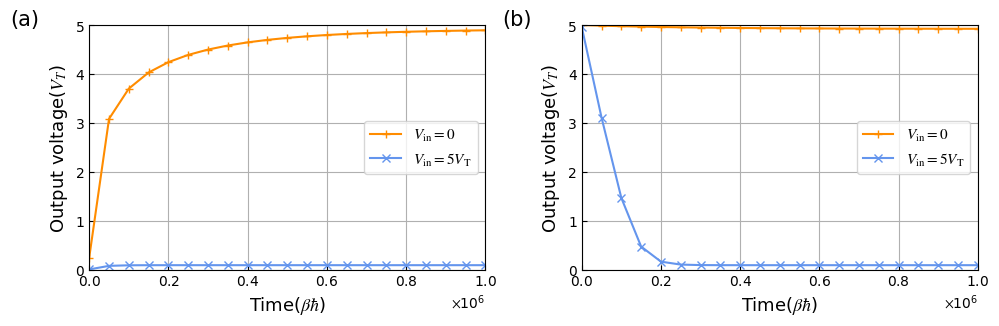

This figure's Python source:
from pylab import *
import numpy as np
import scipy
from scipy.linalg import null_space
from scipy import integrate
from matplotlib import rcParams

config = {
    "font.family": 'serif',
    "mathtext.fontset": 'stix',
    "font.serif": ['SimSun'],
}
rcParams.update(config)


# plt.rcParams['font.sans-serif']=['SimHei'] #用来正常显示中文标签


def Fermi(x):
    return 1.0 / (exp(x) + 1)


def Bose(x):
    if (x > 1e-4):
        return 1.0 / (exp(x) - 1)
    else:
        return 1e5


def Gauss_in0(x, a):
    sigma2 = 0.005
    mu = a
    return 1 / sqrt(2 * np.pi * sigma2) * exp(-1.0 / 2 / sigma2 * (x - mu) * (x - mu))


def NOT_propagation(Vin,Vout,V_D):
    A=zeros((4,4))
    c=zeros(4)

    Gamma_l=0.2
    Gamma_r=0.2
    Gamma=0.2
    Gamma_g=0.2

    E_P=Vin
    E_N=1.5*V_D-Vin
    mu_l=0.0
    mu_r=mu_l-V_D
    kBT=1
    Cg=200.0

    mu_g=0.0-Vout
    k_Nl=Gamma_l*Fermi((E_N-mu_l)/kBT)
    k_lN=Gamma_l*(1.0-Fermi((E_N-mu_l)/kBT))
    k_rP=Gamma_r*(1.0-Fermi((E_P-mu_r)/kBT))
    k_Pr=Gamma_r*Fermi((E_P-mu_r)/kBT)
    k_Ng=Gamma_g*Fermi((E_N-mu_g)/kBT)
    k_gN=Gamma_g*(1.0-Fermi((E_N-mu_g)/kBT))
    k_Pg=Gamma_g*Fermi((E_P-mu_g)/kBT)
    k_gP=Gamma_g*(1.0-Fermi((E_P-mu_g)/kBT))
    if(E_N>E_P):
        k_NP=Gamma*Bose((E_N-E_P)/kBT)
        k_PN=Gamma*(1+Bose((E_N-E_P)/kBT))
    else:
        k_PN=Gamma*Bose((E_P-E_N)/kBT)
        k_NP=Gamma*(1+Bose((E_P-E_N)/kBT))

    A[1][0]=k_Pr+k_Pg
    A[2][0]=k_Nl+k_Ng
    A[0][0]=-A[1][0]-A[2][0]
    A[0][1]=k_rP+k_gP
    A[2][1]=k_NP
    A[3][1]=k_Nl+k_Ng
    A[1][1]=-A[0][1]-A[2][1]-A[3][1]
    A[0][2]=k_lN+k_gN
    A[1][2]=k_PN
    A[3][2]=k_Pr+k_Pg
    A[2][2]=-A[0][2]-A[1][2]-A[3][2]
    A[1][3]=k_lN+k_gN
    A[2][3]=k_rP+k_gP
    A[3][3]=-A[1][3]-A[2][3]

    p=null_space(A)
    sum=p[0][0]+p[1][0]+p[2][0]+p[3][0]
    p[0][0]=p[0][0]/sum
    p[1][0]=p[1][0]/sum
    p[2][0]=p[2][0]/sum
    p[3][0]=p[3][0]/sum
    p_N=p[2][0]+p[3][0]
    p_P=p[1][0]+p[3][0]
    J1=k_gN*p_N-k_Ng*(1-p_N)
    J2=k_gP*p_P-k_Pg*(1-p_P)
    J3=k_Nl*(1.0-p_N)-k_lN*p_N
    J4=k_rP*p_P-k_Pr*(1.0-p_P)

    Vout-=1.0*(J1+J2)*tint/Cg
    dissipation=1.0*J3*tint*(mu_l-mu_g)-1.0*J4*tint*(mu_r-mu_g)

    return Vout,dissipation

Vout_NOT1 = 0.0
dissipation_NOT1 = 0.0

Vout_NOT2 = 0.0
dissipation_NOT2 = 0.0


V_D = 5.0
tint = 1000
T = 1001000

# Vout=0.0


Ntot = int(T / tint)
output1 = np.zeros(Ntot)
diss1 = np.zeros(Ntot)
output2 = np.zeros(Ntot)
diss2 = np.zeros(Ntot)
time = np.zeros(Ntot)

for i in range(Ntot):
    Vout_NOT1, dissipation_NOT1 = NOT_propagation(0.0, Vout_NOT1, V_D)
    output1[i] = Vout_NOT1
    diss1[i] = diss1[i - 1] + dissipation_NOT1


    Vout_NOT2, dissipation_NOT2 = NOT_propagation(5.0, Vout_NOT2, V_D)
    output2[i] = Vout_NOT2
    diss2[i] = diss2[i - 1] + dissipation_NOT2

    time[i] = i * tint

# x = np.linspace(0,100)
ntime = np.zeros(21)
ndiss1 = np.zeros(21)
ndiss2 = np.zeros(21)
noutput1 = np.zeros(21)
noutput2 = np.zeros(21)

for i in range(21):
    ntime[i] = time[i * 50]
    ndiss1[i] = diss1[i * 50]
    ndiss2[i] = diss2[i * 50]
    noutput1[i] = output1[i * 50]
    noutput2[i] = output2[i * 50]

# plt.rc('font',family = 'Times New Roman')
# plt.rcParams['font.sans-serif']=['SimHei'] #用来正常显示中文标签
plt.figure(1, figsize=(10, 3.333), dpi=300)
plt.rcParams['xtick.direction'] = 'in'#将x周的刻度线方向设置向内
plt.rcParams['ytick.direction'] = 'in'#将y轴的刻度方向设置向内
plt.subplot(1, 2, 1)
plt.plot(ntime, noutput1, label='$V_\mathrm{in}=0$', marker="+", color='darkorange')
plt.plot(ntime, noutput2, label='$V_\mathrm{in}=5V_\mathrm{T}$', marker="x", color='cornflowerblue')
# plt.plot(ntime, noutput3, label='$\mathrm{X}=0, \mathrm{Y}=1$', marker="*", color='limegreen')
# plt.plot(ntime, noutput4, label='$\mathrm{X}=0, \mathrm{Y}=0$', marker="1", color='slategrey')
# plt.rcParams['font.sans-serif']=['SimHei'] #用来正常显示中文标签
# plt.title('前一时刻输入为11时，XOR门在不同输入下的时间/输出电压曲线')
plt.tick_params(labelsize=13)
plt.xlabel("Time($β\hbar$)", fontsize=13,fontproperties='Times New Roman')
plt.ylabel("Output voltage($V_{T}$)", fontsize=13,fontproperties='Times New Roman')
plt.legend(loc = 'right', fontsize=11)
plt.grid()
plt.xlim(0, 1000000)
plt.ylim(0, 5)
plt.yticks(fontproperties='Times New Roman')
plt.xticks(fontproperties='Times New Roman')
ax = plt.gca()  #获取当前图像的坐标轴信息
xfmt = ScalarFormatter(useMathText=True)
xfmt.set_powerlimits((0, 0))  # Or whatever your limits are . . .
gca().xaxis.set_major_formatter(xfmt)
plt.text(-200000, 5, '(a)', fontsize=15, fontproperties='Times New Roman')

Vout_NOT1 = 5.0
dissipation_NOT1 = 0.0

Vout_NOT2 = 5.0
dissipation_NOT2 = 0.0


V_D = 5.0
tint = 1000
T = 1001000

# Vout=0.0


Ntot = int(T / tint)
output1 = np.zeros(Ntot)
diss1 = np.zeros(Ntot)
output2 = np.zeros(Ntot)
diss2 = np.zeros(Ntot)
time = np.zeros(Ntot)

for i in range(Ntot):
    Vout_NOT1, dissipation_NOT1 = NOT_propagation(0.0, Vout_NOT1, V_D)
    output1[i] = Vout_NOT1
    diss1[i] = diss1[i - 1] + dissipation_NOT1


    Vout_NOT2, dissipation_NOT2 = NOT_propagation(5.0, Vout_NOT2, V_D)
    output2[i] = Vout_NOT2
    diss2[i] = diss2[i - 1] + dissipation_NOT2

    time[i] = i * tint

# x = np.linspace(0,100)
ntime = np.zeros(21)
ndiss1 = np.zeros(21)
ndiss2 = np.zeros(21)
noutput1 = np.zeros(21)
noutput2 = np.zeros(21)

for i in range(21):
    ntime[i] = time[i * 50]
    ndiss1[i] = diss1[i * 50]
    ndiss2[i] = diss2[i * 50]
    noutput1[i] = output1[i * 50]
    noutput2[i] = output2[i * 50]

# plt.rc('font',family = 'Times New Roman')
# plt.rcParams['font.sans-serif']=['SimHei'] #用来正常显示中文标签
plt.figure(1, figsize=(10, 3.333), dpi=300)
plt.rcParams['xtick.direction'] = 'in'#将x周的刻度线方向设置向内
plt.rcParams['ytick.direction'] = 'in'#将y轴的刻度方向设置向内
plt.subplot(1, 2, 2)
plt.plot(ntime, noutput1, label='$V_\mathrm{in}=0$', marker="+", color='darkorange')
plt.plot(ntime, noutput2, label='$V_\mathrm{in}=5V_\mathrm{T}$', marker="x", color='cornflowerblue')
# plt.plot(ntime, noutput3, label='$\mathrm{X}=0, \mathrm{Y}=1$', marker="*", color='limegreen')
# plt.plot(ntime, noutput4, label='$\mathrm{X}=0, \mathrm{Y}=0$', marker="1", color='slategrey')
# plt.rcParams['font.sans-serif']=['SimHei'] #用来正常显示中文标签
# plt.title('前一时刻输入为11时，XOR门在不同输入下的时间/输出电压曲线')
plt.tick_params(labelsize=13)
plt.xlabel("Time($β\hbar$)", fontsize=13,fontproperties='Times New Roman')
plt.ylabel("Output voltage($V_{T}$)", fontsize=13,fontproperties='Times New Roman')
plt.legend(loc = 'right', fontsize=11)
plt.grid()
plt.xlim(0, 1000000)
plt.ylim(0, 5)
plt.yticks(fontproperties='Times New Roman')
plt.xticks(fontproperties='Times New Roman')
ax = plt.gca()  #获取当前图像的坐标轴信息
xfmt = ScalarFormatter(useMathText=True)
xfmt.set_powerlimits((0, 0))  # Or whatever your limits are . . .
gca().xaxis.set_major_formatter(xfmt)
plt.text(-200000, 5, '(b)', fontsize=15, fontproperties='Times New Roman')

plt.tight_layout()
plt.savefig('NOT_输出电压.svg', format='svg')


